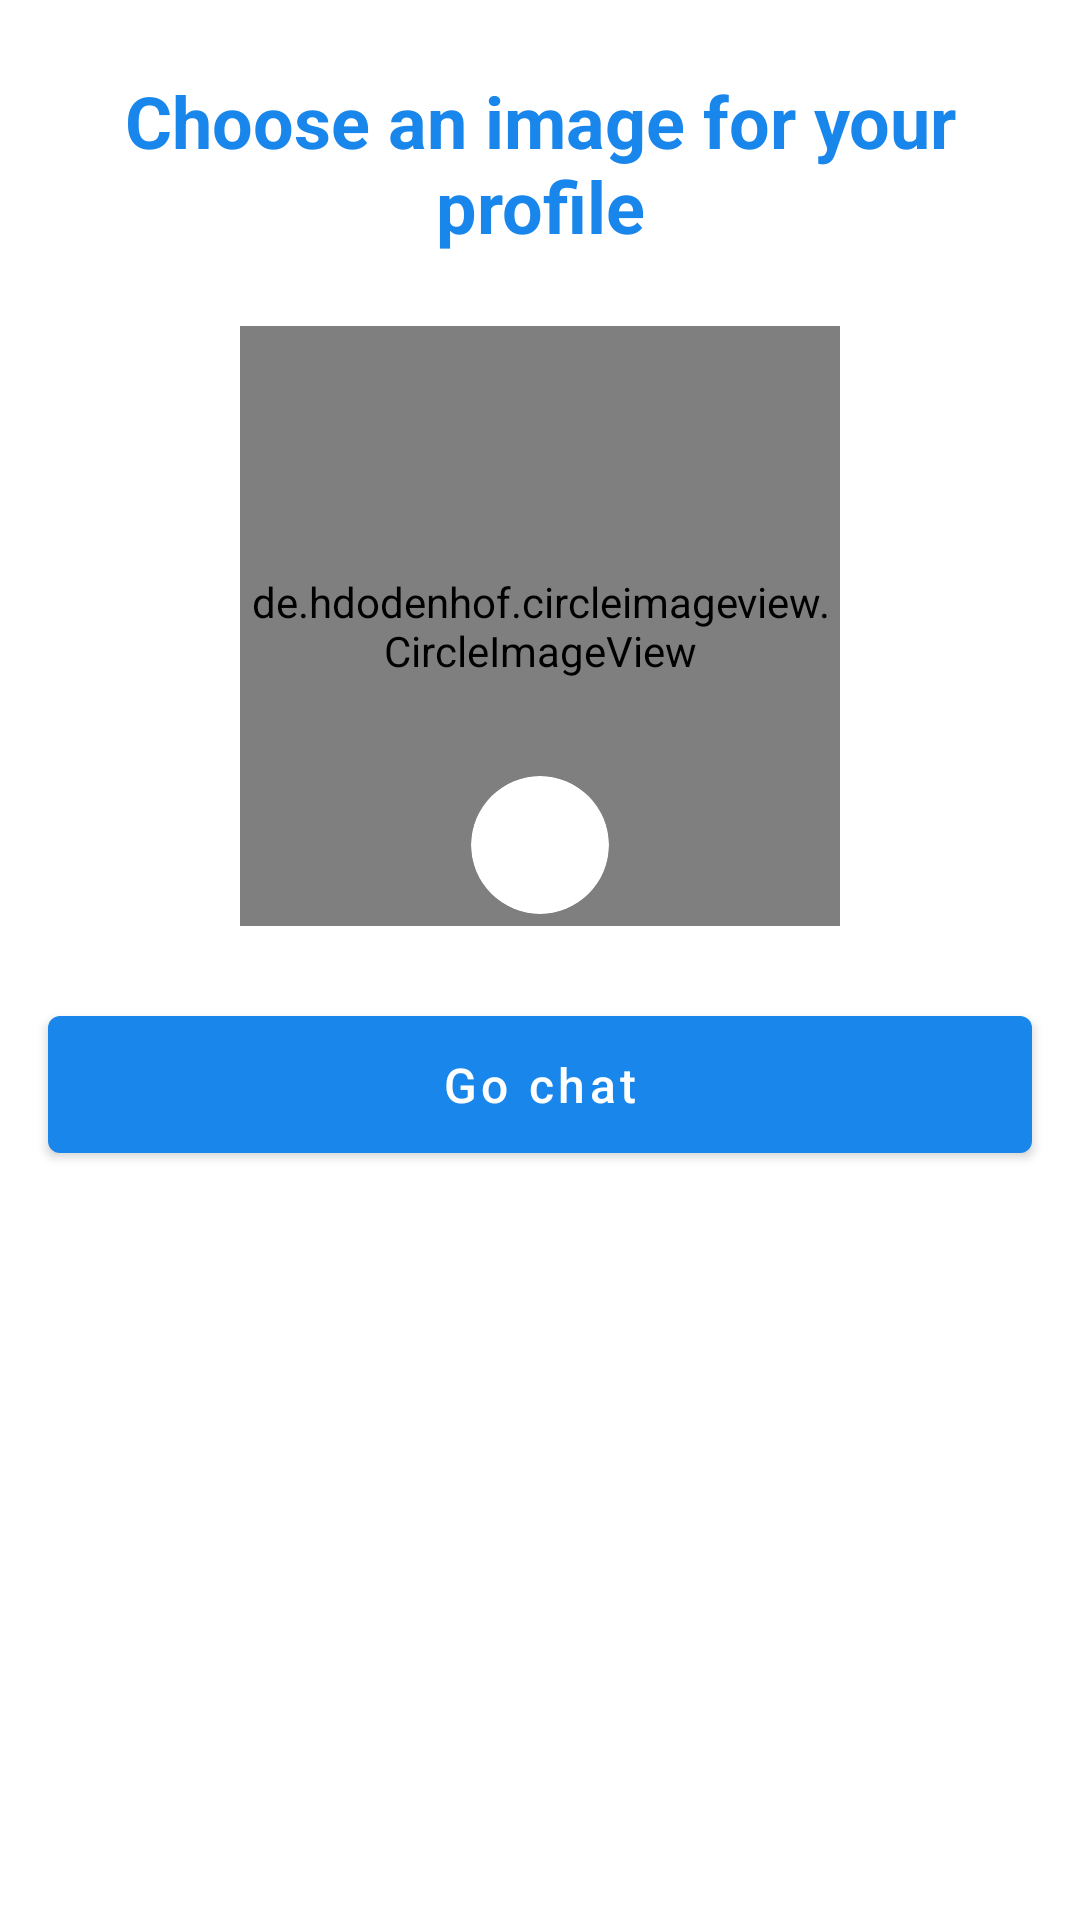

Write the Android layout XML for this screen, with the resource values it uses.
<!-- AndroidManifest.xml: application theme Theme.SimpleChat -->
<!-- res/layout/fragment_select_image.xml -->
<?xml version="1.0" encoding="utf-8"?>
<ScrollView xmlns:android="http://schemas.android.com/apk/res/android"
    xmlns:app="http://schemas.android.com/apk/res-auto"
    xmlns:tools="http://schemas.android.com/tools"
    android:layout_width="match_parent"
    android:layout_height="match_parent"
    tools:context=".fragments.SelectImageFragment">

    <LinearLayout
        android:layout_width="match_parent"
        android:layout_height="wrap_content"
        android:orientation="vertical">

        <TextView
            android:id="@+id/welcom"
            android:layout_width="match_parent"
            android:layout_height="wrap_content"
            android:layout_gravity="center"
            android:layout_marginStart="16dp"
            android:layout_marginTop="24dp"
            android:layout_marginEnd="16dp"
            android:gravity="center"
            android:text="@string/choose_an_image_for_your_profile"
            android:textColor="@color/main_color"
            android:textSize="24sp"
            android:textStyle="bold" />

        <FrameLayout
            android:layout_width="wrap_content"
            android:layout_height="wrap_content"
            android:layout_gravity="center_horizontal"
            android:layout_marginTop="24dp">

            <de.hdodenhof.circleimageview.CircleImageView
                android:id="@+id/circleImageView"
                android:layout_width="200dp"
                android:layout_height="200dp"
                android:src="@drawable/user_profile" />

            <androidx.cardview.widget.CardView
                android:id="@+id/chooseImage"
                android:layout_width="wrap_content"
                android:layout_height="wrap_content"
                android:layout_gravity="bottom|center_horizontal"
                android:layout_marginBottom="4dp"
                android:clickable="true"
                android:focusable="true"
                android:foreground="?attr/selectableItemBackground"
                app:cardBackgroundColor="@color/white"
                app:cardCornerRadius="100dp"
                app:cardElevation="0dp"
                app:contentPadding="8dp">

                <ImageView
                    android:layout_width="30dp"
                    android:layout_height="30dp"
                    android:src="@drawable/ic_baseline_edit_24"
                    app:tint="@color/main_color" />

            </androidx.cardview.widget.CardView>

        </FrameLayout>

        <com.google.android.material.button.MaterialButton
            android:id="@+id/nextButton"
            android:layout_width="match_parent"
            android:layout_height="wrap_content"
            android:layout_marginStart="16dp"
            android:layout_marginTop="24dp"
            android:layout_marginEnd="16dp"
            android:layout_marginBottom="16dp"
            android:paddingTop="12dp"
            android:paddingBottom="12dp"
            android:text="@string/go_chat"
            android:textAllCaps="false"
            android:textColor="@color/white"
            android:textSize="16sp"
            app:cornerRadius="4dp" />

    </LinearLayout>

</ScrollView>
<!-- resources referenced by this layout -->
<resources>
  <color name="main_color">#1886EB</color>
  <color name="white">#FFFFFFFF</color>
  <!-- drawable user_profile (drawable) -->
  <vector xmlns:android="http://schemas.android.com/apk/res/android"
      android:width="58dp"
      android:height="58dp"
      android:viewportWidth="58"
      android:viewportHeight="58">
    <path
        android:pathData="M29,29m-29,0a29,29 0,1 1,58 0a29,29 0,1 1,-58 0"
        android:fillColor="#25AE88"/>
    <path
        android:pathData="M52.932,45.376C52.275,38.985 46.876,34 40.311,34h-5.946C33.611,34 33,33.389 33,32.635V31.99c0,-0.583 0.379,-1.082 0.925,-1.287c5.804,-2.182 9.778,-11.704 8.971,-18.433C42.134,5.919 36.97,0.801 30.614,0.09c-0.517,-0.058 -1.029,-0.086 -1.535,-0.088c-0.016,0 -0.032,-0.001 -0.048,-0.001C21.285,-0.016 15,6.258 15,14c0,6.024 3.807,14.755 9.145,16.729C24.668,30.922 25,31.442 25,32v0.635C25,33.389 24.389,34 23.635,34h-5.946c-6.565,0 -11.964,4.985 -12.621,11.376C10.293,52.998 19.061,58 29,58S47.707,52.998 52.932,45.376z"
        android:fillColor="#FBCE9D"/>
    <path
        android:pathData="M33.492,6.61c3.715,1.021 7.213,3.306 9.453,6.322c-0.016,-0.221 -0.023,-0.447 -0.049,-0.663C42.134,5.919 36.97,0.801 30.614,0.09c-0.517,-0.058 -1.029,-0.086 -1.535,-0.088c-0.016,0 -0.032,-0.001 -0.048,-0.001c-6.92,-0.015 -12.66,4.995 -13.808,11.583l0.005,0c0.179,0.252 0.354,0.507 0.545,0.75c0.07,-0.087 0.141,-0.173 0.213,-0.258c2,-2.38 5.341,-2.931 8.183,-1.671C25.034,10.787 25.992,11 27,11C29.942,11 32.456,9.182 33.492,6.61z"
        android:fillColor="#6B5B4B"/>
    <path
        android:pathData="M52.932,45.376C52.275,38.985 46.876,34 40.311,34H37l-8,8l-8,-8h-3.311c-6.565,0 -11.964,4.985 -12.621,11.376C10.293,52.998 19.061,58 29,58S47.707,52.998 52.932,45.376z"
        android:fillColor="#556080"/>
    <path
        android:pathData="M43,54.392c0.685,-0.379 1.35,-0.789 2,-1.22V47h-2V54.392z"
        android:fillColor="#424A60"/>
    <path
        android:pathData="M15,54.392V47h-2v6.172C13.65,53.603 14.315,54.013 15,54.392z"
        android:fillColor="#424A60"/>
  </vector>
  <string name="choose_an_image_for_your_profile">Choose an image for your profile</string>
  <string name="go_chat">Go chat</string>
  <style name="Theme.SimpleChat" parent="Theme.MaterialComponents.Light.NoActionBar">
          
          <item name="colorPrimary">@color/main_color</item>
          <item name="colorPrimaryVariant">@color/main_color</item>
          <item name="colorOnPrimary">@color/white</item>
          
          <item name="colorSecondary">@color/main_color</item>
          <item name="colorSecondaryVariant">@color/main_color</item>
          <item name="colorOnSecondary">@color/black</item>
          
          <item name="android:statusBarColor" tools:targetApi="l">?attr/colorPrimaryVariant</item>
          
      </style>
  <color name="black">#FF000000</color>
</resources>
